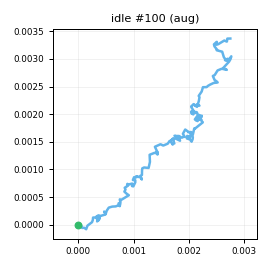

The file beside this chart, header and first rows:
t_s, ax, ay, az, gx, gy, gz, seq
0.00000, -0.8571, 0.115, -0.3773, -0.3825, 0.1104, 0.01872, 0
0.01000, -0.8509, 0.1079, -0.3819, 0.4541, 0.05013, -0.2023, 1
0.02000, -0.8416, 0.1303, -0.375, 0.1817, 0.4567, 0.1338, 2
0.03000, -0.8412, 0.1322, -0.3788, 0.3303, -0.02422, 0.2783, 3
0.04000, -0.8363, 0.09904, -0.389, 0.3306, 0.2359, 0.3567, 4
0.05000, -0.8564, 0.1443, -0.3778, 0.2072, -0.5749, 0.02961, 5
0.06000, -0.8623, 0.1331, -0.377, 0.7445, -0.5705, -0.253, 6
0.07000, -0.853, 0.1195, -0.3827, 0.1318, -0.3675, 0.06802, 7
0.08000, -0.8358, 0.1064, -0.3813, 0.03791, -0.3855, 0.64, 8
0.09100, -0.8496, 0.1229, -0.3871, 0.5987, -0.01768, 0.2997, 9
0.1, -0.8427, 0.1193, -0.3822, 0.2787, -0.1623, -0.07159, 10
0.11, -0.8417, 0.1109, -0.3771, -0.3789, 0.01390, 0.1381, 11
0.12, -0.8553, 0.1187, -0.3862, 0.08305, 0.3577, 0.08320, 12
0.131, -0.8539, 0.1167, -0.3688, 0.1292, -0.4541, -0.145, 13
0.14, -0.8381, 0.115, -0.3752, 0.03228, -0.03432, 0.5286, 14
0.15, -0.8328, 0.1054, -0.39, 0.2981, 0.2022, -0.5605, 15
0.16, -0.8465, 0.1066, -0.3857, -0.429, 0.7496, 0.05178, 16
0.17, -0.8454, 0.1242, -0.3802, 0.2935, -0.2257, 0.246, 17
0.18, -0.8339, 0.1102, -0.3812, 0.04084, -0.7247, 0.3218, 18
0.19, -0.8531, 0.1159, -0.3914, -0.03852, 0.6388, 0.05120, 19
0.2, -0.8392, 0.1191, -0.3809, 0.00485, 0.01145, 0.301, 20
0.21, -0.8442, 0.1254, -0.3846, 0.1689, -0.5707, 0.2566, 21
0.22, -0.8455, 0.1176, -0.3756, 0.00762, 0.00542, -0.6618, 22
0.23, -0.863, 0.1149, -0.3798, 0.8572, -0.2547, -0.02873, 23
0.24, -0.8611, 0.1263, -0.3894, 0.07256, -0.1083, -0.08200, 24
0.25, -0.8486, 0.1158, -0.3796, -0.2568, -0.3781, -0.202, 25
0.261, -0.8551, 0.1229, -0.3842, 0.2231, 0.3638, -0.3191, 26
0.27, -0.8293, 0.1215, -0.3818, 0.1818, -0.5732, 0.1255, 27
0.28, -0.8465, 0.1107, -0.3827, 0.3419, -0.52, 0.2314, 28
0.29, -0.8732, 0.1153, -0.3665, 0.5634, -0.1664, -0.2865, 29
0.3, -0.8463, 0.1157, -0.3675, 0.5697, -0.03387, 0.41, 30
0.31, -0.8332, 0.1043, -0.3958, 0.4092, -0.1656, 0.5304, 31
0.32, -0.8431, 0.1332, -0.3753, 0.06920, -0.3497, -0.1019, 32
0.33, -0.8559, 0.1171, -0.3767, 0.1833, 0.162, 0.2861, 33
0.34, -0.8475, 0.1238, -0.3794, -0.01062, 0.3184, 0.612, 34
0.35, -0.8496, 0.1147, -0.3718, 0.1156, -0.5726, 0.4385, 35
0.36, -0.8303, 0.1197, -0.3679, -0.1006, -0.5371, 0.4486, 36
0.37, -0.8386, 0.1163, -0.3974, 0.08176, 0.1746, -0.4362, 37
0.38, -0.8467, 0.1172, -0.3942, 0.9299, -0.5794, 0.6113, 38
0.391, -0.8358, 0.1216, -0.3801, 0.4084, -0.2389, 0.01229, 39
0.4, -0.8473, 0.1075, -0.3759, -0.4067, -0.2906, 0.1716, 40
0.41, -0.8545, 0.1079, -0.3882, -0.3547, -0.3279, 0.3059, 41
0.42, -0.834, 0.1187, -0.3811, 0.1802, -0.3377, -0.09239, 42
0.431, -0.8475, 0.08698, -0.3786, -0.1163, -0.2711, 0.2886, 43
0.44, -0.84, 0.1212, -0.3757, 0.3944, -0.2224, -0.2889, 44
0.45, -0.848, 0.1185, -0.3834, 0.09026, -0.4274, 0.4, 45
0.46, -0.8501, 0.1139, -0.3713, 0.09749, 0.2825, -0.03932, 46
0.47, -0.8486, 0.1345, -0.3678, -0.1029, -0.1298, 0.5585, 47
0.48, -0.8539, 0.1097, -0.3656, 0.1333, -0.04194, -0.3022, 48
0.49, -0.8496, 0.127, -0.3807, 0.6352, -0.1566, 0.1364, 49
0.5, -0.8349, 0.1081, -0.3787, -0.01679, 0.4019, 0.8682, 50
0.51, -0.8411, 0.1336, -0.3867, 0.2116, 0.05401, 0.08549, 51
0.52, -0.8399, 0.1237, -0.3842, 0.3189, -0.6627, -0.1246, 52
0.53, -0.8455, 0.1094, -0.3823, -0.00146, -0.3469, 0.04093, 53
0.54, -0.8406, 0.1227, -0.3774, -0.2271, 0.00619, 0.3901, 54
0.55, -0.8488, 0.1183, -0.4039, -0.1581, -0.03777, -0.06611, 55
0.561, -0.842, 0.1177, -0.381, 0.1694, -0.4057, 0.192, 56
0.57, -0.845, 0.1084, -0.3724, 0.1499, 0.09627, -0.1255, 57
0.58, -0.8533, 0.1082, -0.3797, 0.4592, -0.1789, -0.6484, 58
0.59, -0.8425, 0.141, -0.3771, -0.2581, -0.06080, -0.3046, 59
... 140 more rows
